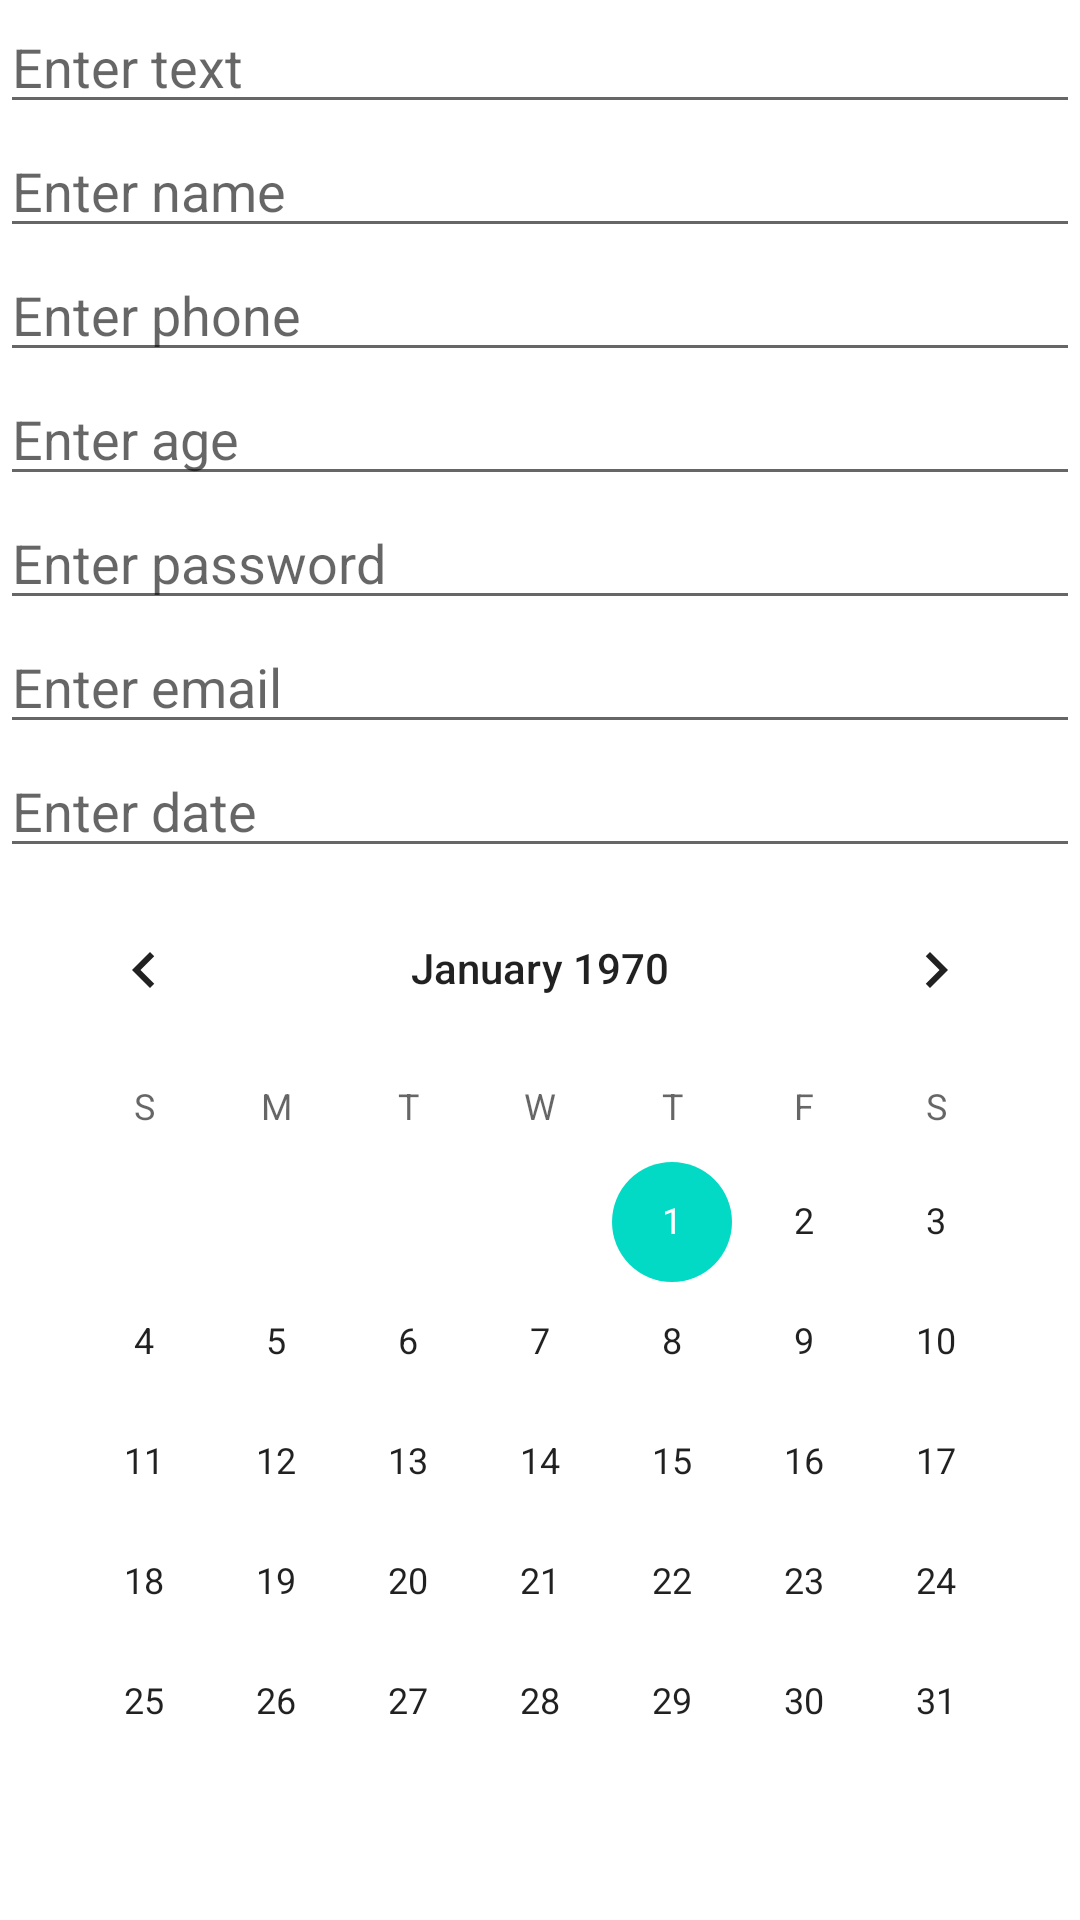

Here is an Android app screen rendered from its layout file. Give the layout XML and the strings, colors and styles it references.
<!-- AndroidManifest.xml: application theme Theme.Android_One -->
<!-- res/layout/activity_second.xml -->
<?xml version="1.0" encoding="utf-8"?>
<LinearLayout xmlns:android="http://schemas.android.com/apk/res/android"
    xmlns:tools="http://schemas.android.com/tools"
    android:layout_width="match_parent"
    android:layout_height="match_parent"
    android:orientation="vertical"
    tools:context=".SecondActivity"
    android:layout_margin="16dp">
    <EditText
        android:id="@+id/edit_text"
        android:layout_width="match_parent"
        android:layout_height="wrap_content"
        android:inputType="text"
        android:hint="Enter text"/>
    <EditText
        android:id="@+id/edit_textPersonName"
        android:layout_width="match_parent"
        android:layout_height="wrap_content"
        android:inputType="textPersonName"
        android:hint="Enter name"/>
    <EditText
        android:id="@+id/edit_phone"
        android:layout_width="match_parent"
        android:layout_height="wrap_content"
        android:inputType="phone"
        android:hint="Enter phone"/>
    <EditText
        android:id="@+id/edit_age"
        android:layout_width="match_parent"
        android:layout_height="wrap_content"
        android:inputType="number"
        android:hint="Enter age"/>
    <EditText
        android:id="@+id/edit_textPassword"
        android:layout_width="match_parent"
        android:layout_height="wrap_content"
        android:inputType="textPassword"
        android:hint="Enter password"/>
    <EditText
        android:id="@+id/edit_email"
        android:layout_width="match_parent"
        android:layout_height="wrap_content"
        android:inputType="textEmailAddress"
        android:hint="Enter email"/>
    <EditText
        android:id="@+id/edit_date"
        android:layout_width="match_parent"
        android:layout_height="wrap_content"
        android:inputType="date"
        android:hint="Enter date"/>

    <CalendarView
        android:id="@+id/calendar_view"
        android:layout_width="wrap_content"
        android:layout_height="wrap_content"
        android:layout_gravity="center"
        />

</LinearLayout>
<!-- resources referenced by this layout -->
<resources>
  <style name="Theme.Android_One" parent="Theme.MaterialComponents.DayNight.DarkActionBar">
          
          <item name="colorPrimary">@color/purple_500</item>
          <item name="colorPrimaryVariant">@color/purple_700</item>
          <item name="colorOnPrimary">@color/white</item>
          
          <item name="colorSecondary">@color/teal_200</item>
          <item name="colorSecondaryVariant">@color/teal_700</item>
          <item name="colorOnSecondary">@color/black</item>
          
          <item name="android:statusBarColor" tools:targetApi="l">?attr/colorPrimaryVariant</item>
          
      </style>
  <color name="purple_500">#FF6200EE</color>
  <color name="purple_700">#FF3700B3</color>
  <color name="white">#FFFFFFFF</color>
  <color name="teal_200">#FF03DAC5</color>
  <color name="teal_700">#FF018786</color>
  <color name="black">#FF000000</color>
</resources>
